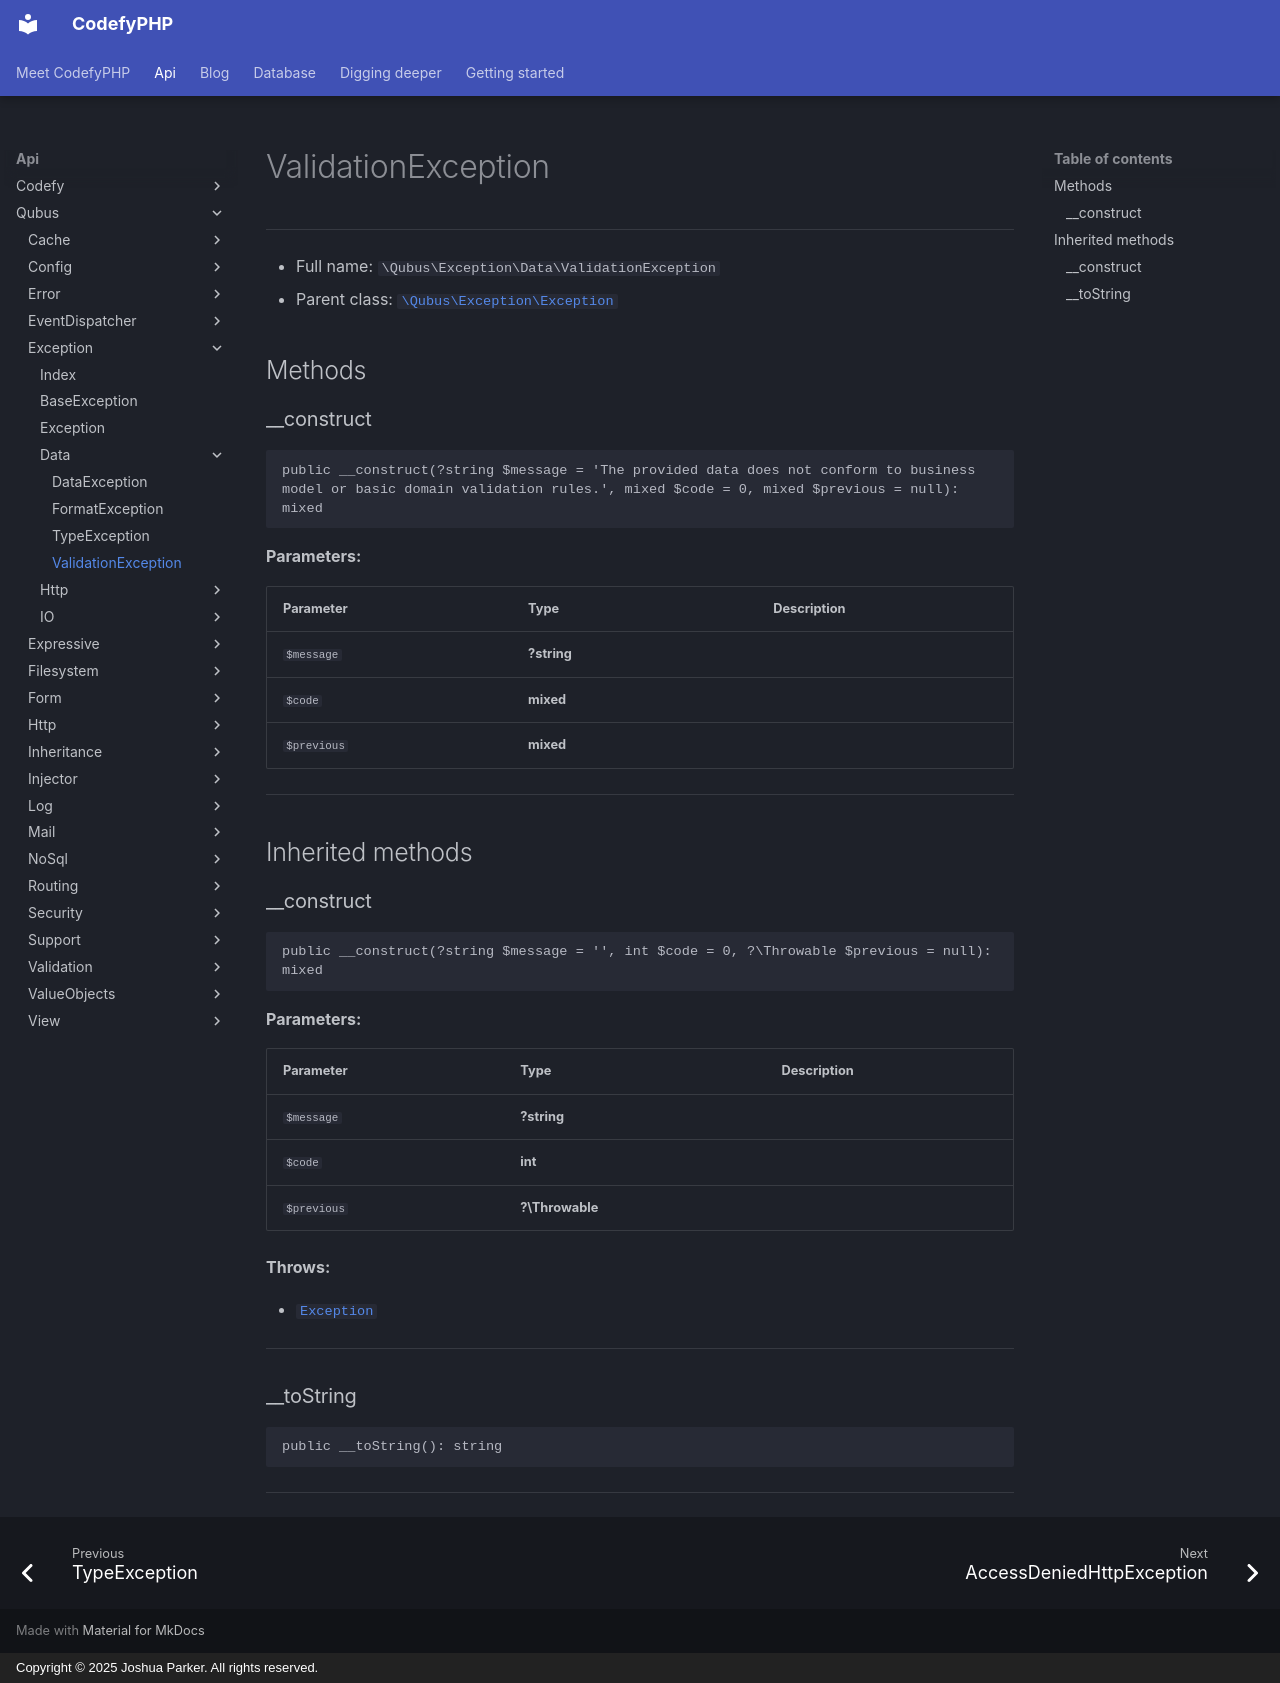

repository: codefyphp/docs · page: api/Qubus/Exception/Data/ValidationException/index.html · generator: mkdocs · copyright: Copyright © 2025 Joshua Parker. All rights reserved.

# ValidationException

***

* Full name: `\Qubus\Exception\Data\ValidationException`
* Parent class: [`\Qubus\Exception\Exception`](../Exception.md)

## Methods

### __construct

```php
public __construct(?string $message = 'The provided data does not conform to business model or basic domain validation rules.', mixed $code = 0, mixed $previous = null): mixed
```

**Parameters:**

| Parameter   | Type        | Description |
|-------------|-------------|-------------|
| `$message`  | **?string** |             |
| `$code`     | **mixed**   |             |
| `$previous` | **mixed**   |             |

***

## Inherited methods

### __construct

```php
public __construct(?string $message = '', int $code = 0, ?\Throwable $previous = null): mixed
```

**Parameters:**

| Parameter   | Type            | Description |
|-------------|-----------------|-------------|
| `$message`  | **?string**     |             |
| `$code`     | **int**         |             |
| `$previous` | **?\Throwable** |             |

**Throws:**

- [`Exception`](../Exception.md)

***

### __toString

```php
public __toString(): string
```

***
